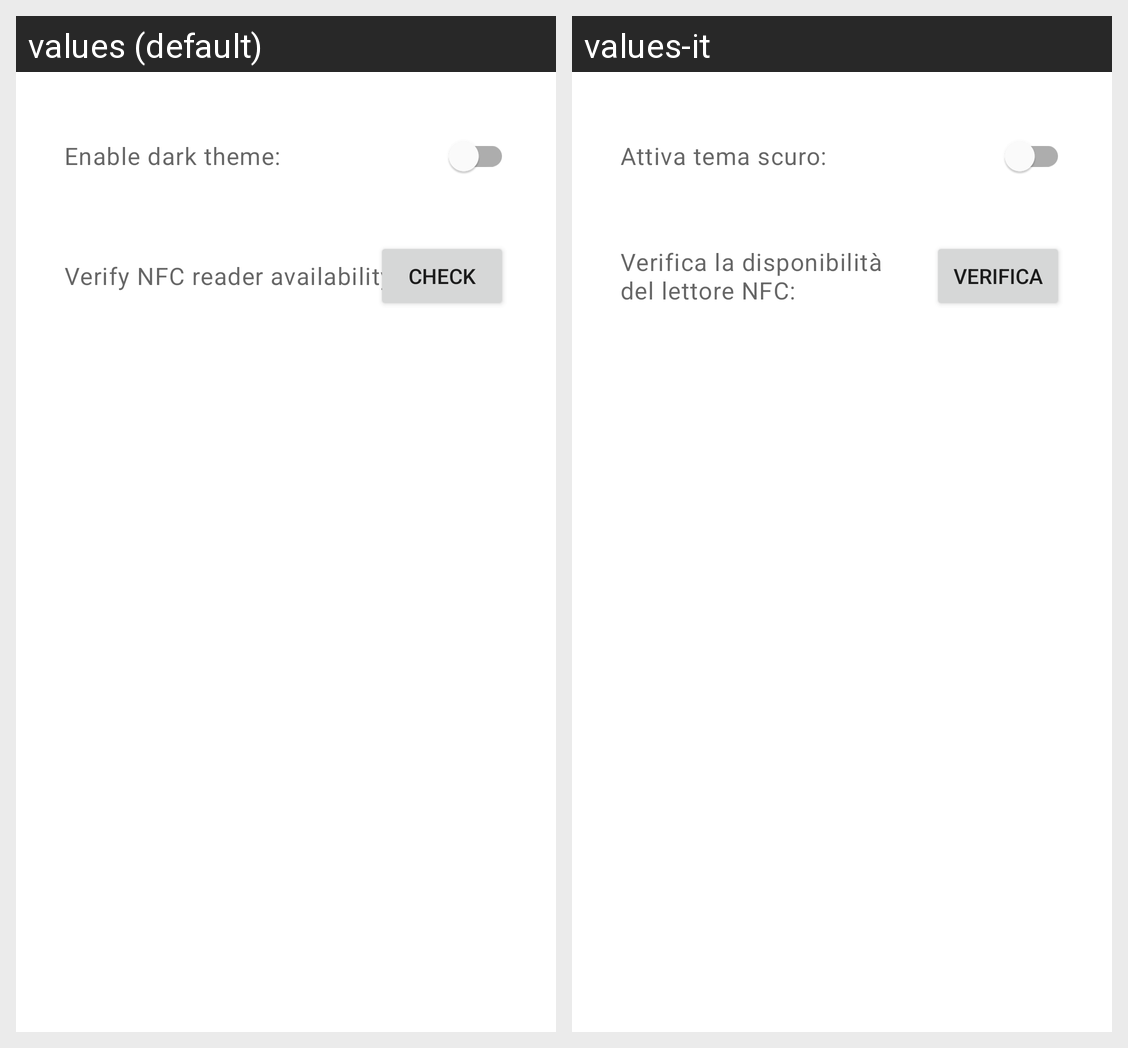

The Android screen above is rendered under two locales of the same app. Produce the string resources it draws, with the default and per-locale values.
Android screen res/layout/fragment_settings.xml rendered under 2 locales, left to right: values (default), values-it. Device: Nexus 5 (rendered at 1080×1920; each locale shown at half size, 540×960, under a caption strip naming it); theme Theme.BlockCOVID.
Strings drawn on this screen, with the default value and each locale's value (text and hints the layout hard-codes, and strings that could not be matched under every locale, appear in the picture but are not listed):

dark_theme
  values: Enable dark theme:
  values-it: Attiva tema scuro:

verify_nfc
  values: Verify NFC reader availability:
  values-it: Verifica la disponibilità
      del lettore NFC:

check
  values: Check
  values-it: Verifica
